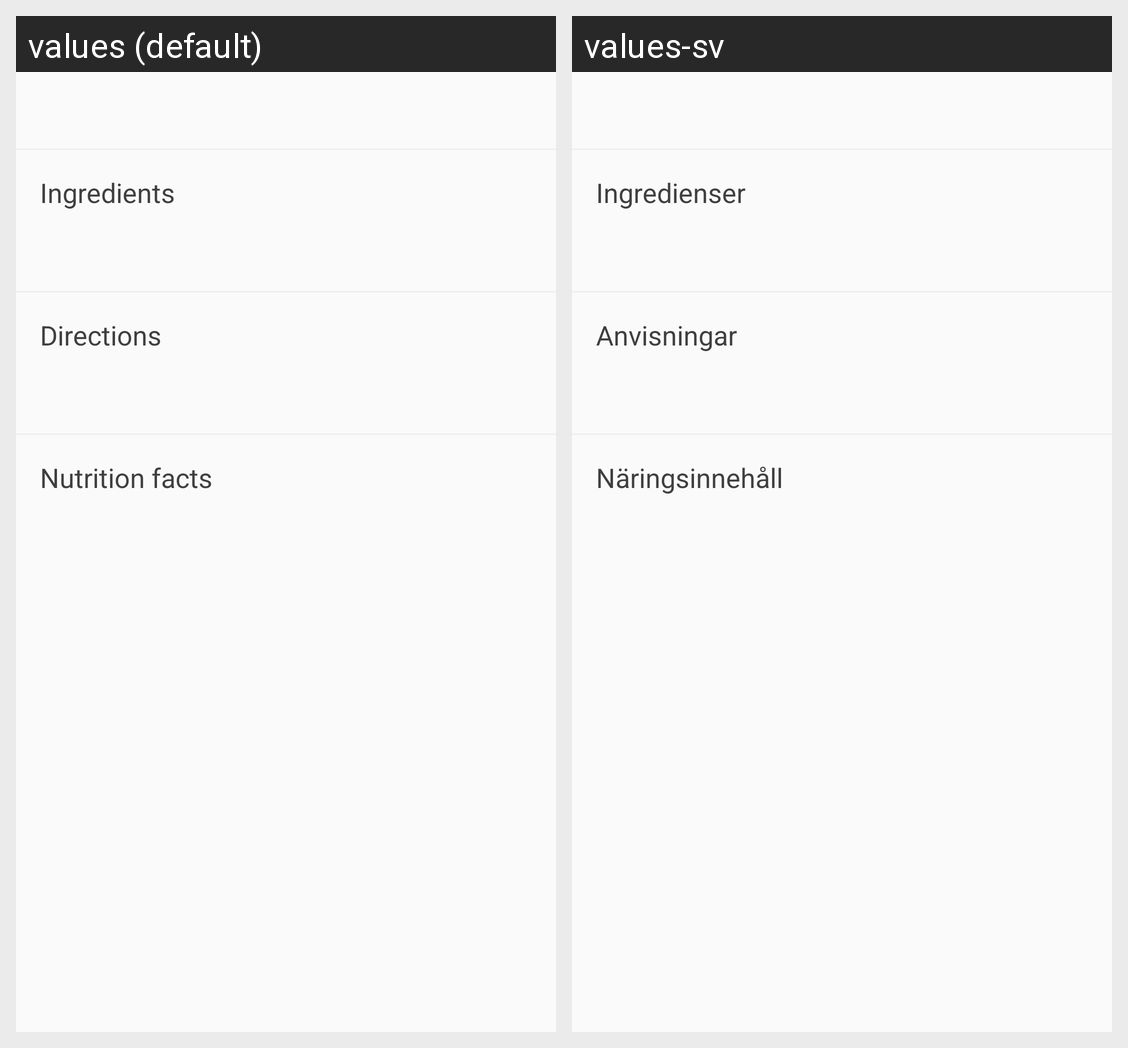

This grid shows one Android layout under two languages. Give, for every string resource on the screen, its name, the default text and each shown locale's text.
Android screen res/layout/content_recipe.xml rendered under 2 locales, left to right: values (default), values-sv. Device: Nexus 5 (rendered at 1080×1920; each locale shown at half size, 540×960, under a caption strip naming it); theme AppTheme.
Strings drawn on this screen, with the default value and each locale's value (text and hints the layout hard-codes, and strings that could not be matched under every locale, appear in the picture but are not listed):

recipe_heading_1
  values: Ingredients
  values-sv: Ingredienser

recipe_heading_2
  values: Directions
  values-sv: Anvisningar

recipe_heading_3
  values: Nutrition facts
  values-sv: Näringsinnehåll
